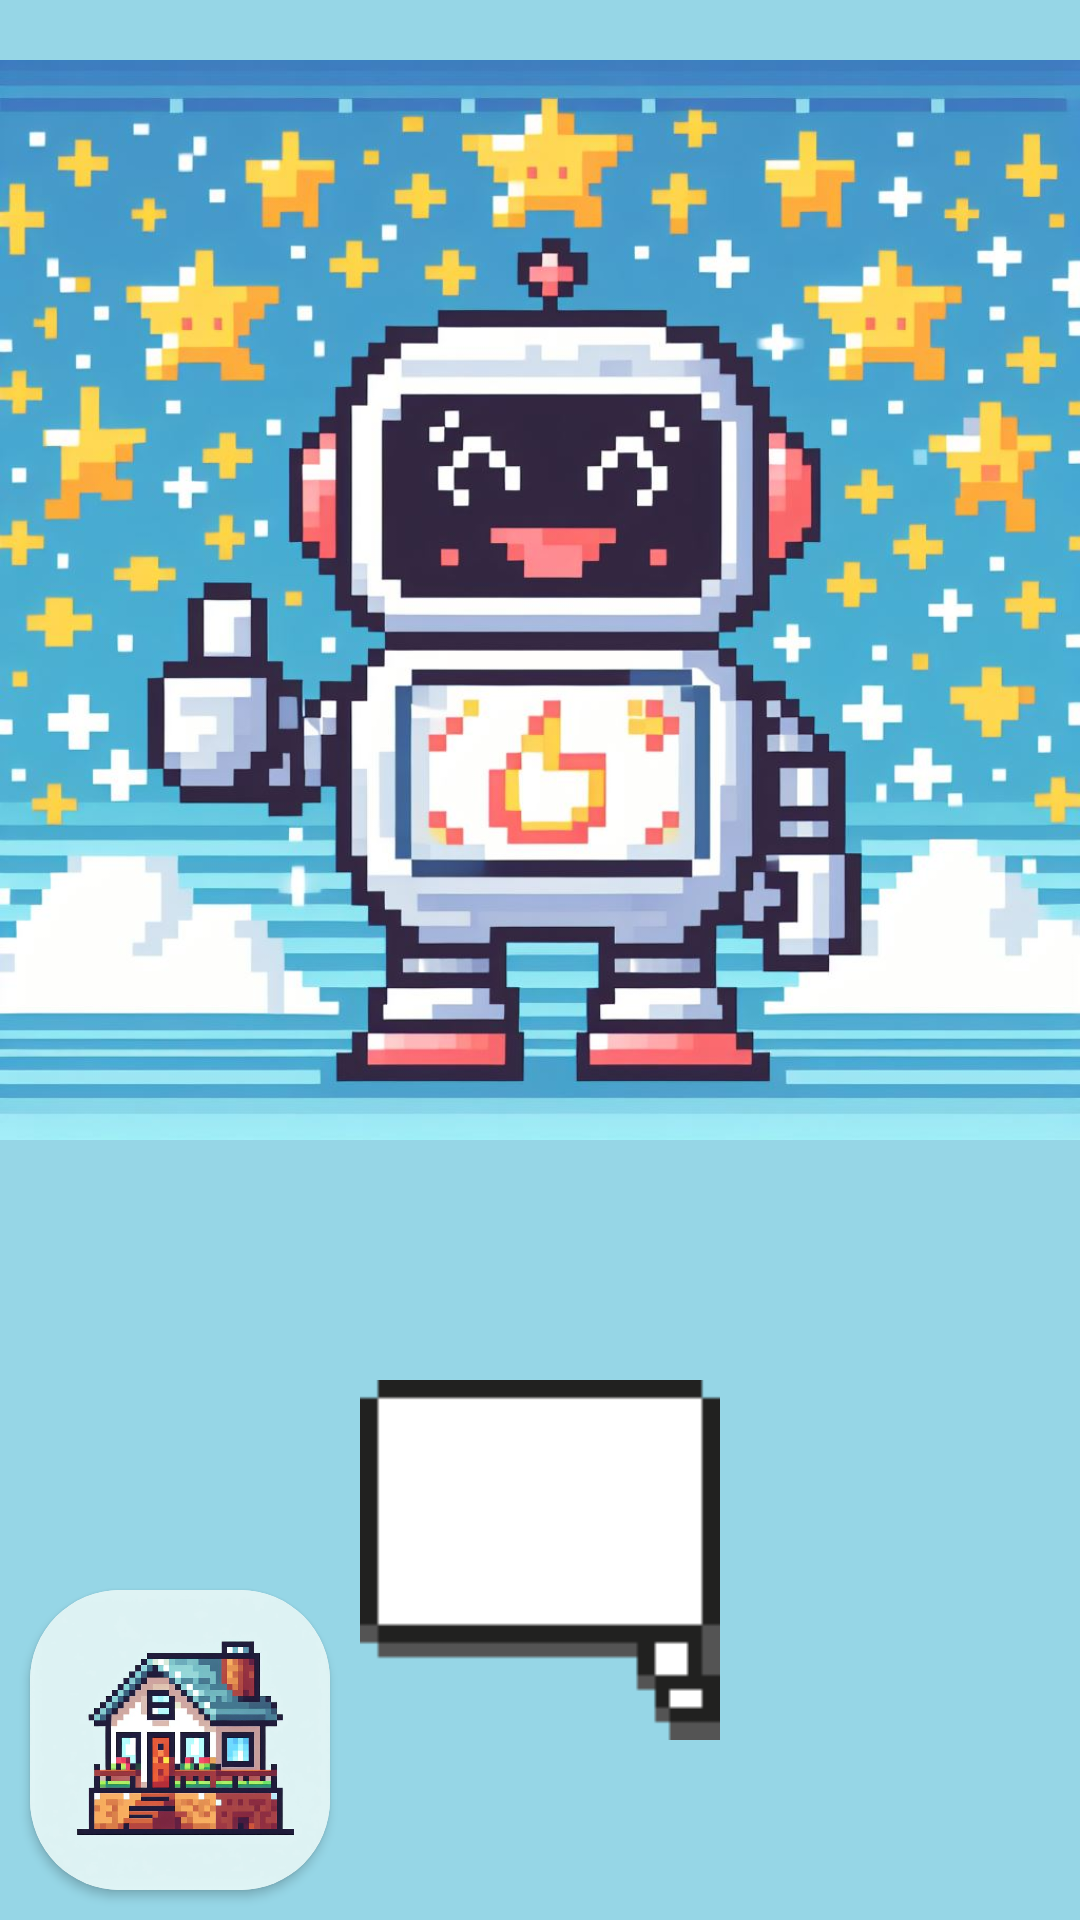

The Android layout XML behind this screen, and the referenced resources:
<!-- AndroidManifest.xml: application theme Theme.RobotKidMaths -->
<!-- res/layout/activity_bonne_reponse.xml -->
<?xml version="1.0" encoding="utf-8"?>
<androidx.constraintlayout.widget.ConstraintLayout xmlns:android="http://schemas.android.com/apk/res/android"
    xmlns:app="http://schemas.android.com/apk/res-auto"
    xmlns:tools="http://schemas.android.com/tools"
    android:id="@+id/main"
    android:orientation="vertical"
    android:layout_width="match_parent"
    android:layout_height="match_parent"
    android:background="#96d6e6">

    <ImageView
        android:id="@+id/imageView"
        android:layout_width="match_parent"
        android:layout_height="400dp"
        android:src="@mipmap/bonnenote3"
        app:layout_constraintEnd_toEndOf="parent"
        app:layout_constraintStart_toStartOf="parent"
        app:layout_constraintTop_toTopOf="parent"
        android:contentDescription="robot welcome" />

    <androidx.constraintlayout.widget.ConstraintLayout
        android:id="@+id/contraint"
        android:layout_width="match_parent"
        android:layout_height="0dp"
        android:padding="60dp"
        app:layout_constraintBottom_toBottomOf="parent"
        app:layout_constraintEnd_toEndOf="parent"
        app:layout_constraintStart_toStartOf="parent"
        app:layout_constraintTop_toBottomOf="@+id/imageView">

        <ImageView
            android:id="@+id/bubble"
            android:layout_width="match_parent"
            android:layout_height="match_parent"
            android:contentDescription="bubble"
            android:src="@mipmap/bubble"
            app:layout_constraintBottom_toBottomOf="parent"
            app:layout_constraintEnd_toEndOf="parent"
            app:layout_constraintStart_toStartOf="parent"
            app:layout_constraintTop_toTopOf="parent" />

        <TextView
            android:id="@+id/txtInstructions"
            android:layout_width="match_parent"
            android:layout_height="wrap_content"
            android:layout_marginBottom="70dp"
            android:fontFamily="@font/arbutus"
            android:gravity="center"
            android:textColor="@android:color/holo_green_light"
            android:textSize="70sp"
            app:layout_constraintBottom_toBottomOf="parent"
            app:layout_constraintEnd_toEndOf="parent"
            app:layout_constraintStart_toStartOf="parent"
            app:layout_constraintTop_toTopOf="@+id/bubble"
            tools:text="12" />
    </androidx.constraintlayout.widget.ConstraintLayout>

    <androidx.cardview.widget.CardView
        android:id="@+id/cardHome"
        android:layout_width="100dp"
        android:layout_height="100dp"
        android:layout_margin="10dp"
        app:cardCornerRadius="30dp"
        app:layout_constraintBottom_toBottomOf="parent"
        app:layout_constraintStart_toStartOf="parent">

        <ImageView
            android:layout_width="100dp"
            android:layout_height="100dp"
            android:contentDescription="home"
            android:src="@mipmap/home" />

    </androidx.cardview.widget.CardView>

</androidx.constraintlayout.widget.ConstraintLayout>
<!-- resources referenced by this layout -->
<resources>
  <!-- mipmap bonnenote3: jpg bitmap (mipmap-hdpi, 133414 bytes) -->
  <!-- mipmap bubble: png bitmap (mipmap-hdpi, 695 bytes) -->
  <!-- mipmap home: jpg bitmap (mipmap-hdpi, 80623 bytes) -->
  <style name="Theme.RobotKidMaths" parent="Base.Theme.RobotKidMaths" />
  <style name="Base.Theme.RobotKidMaths" parent="Theme.Material3.DayNight.NoActionBar">
          
          
      </style>
</resources>
